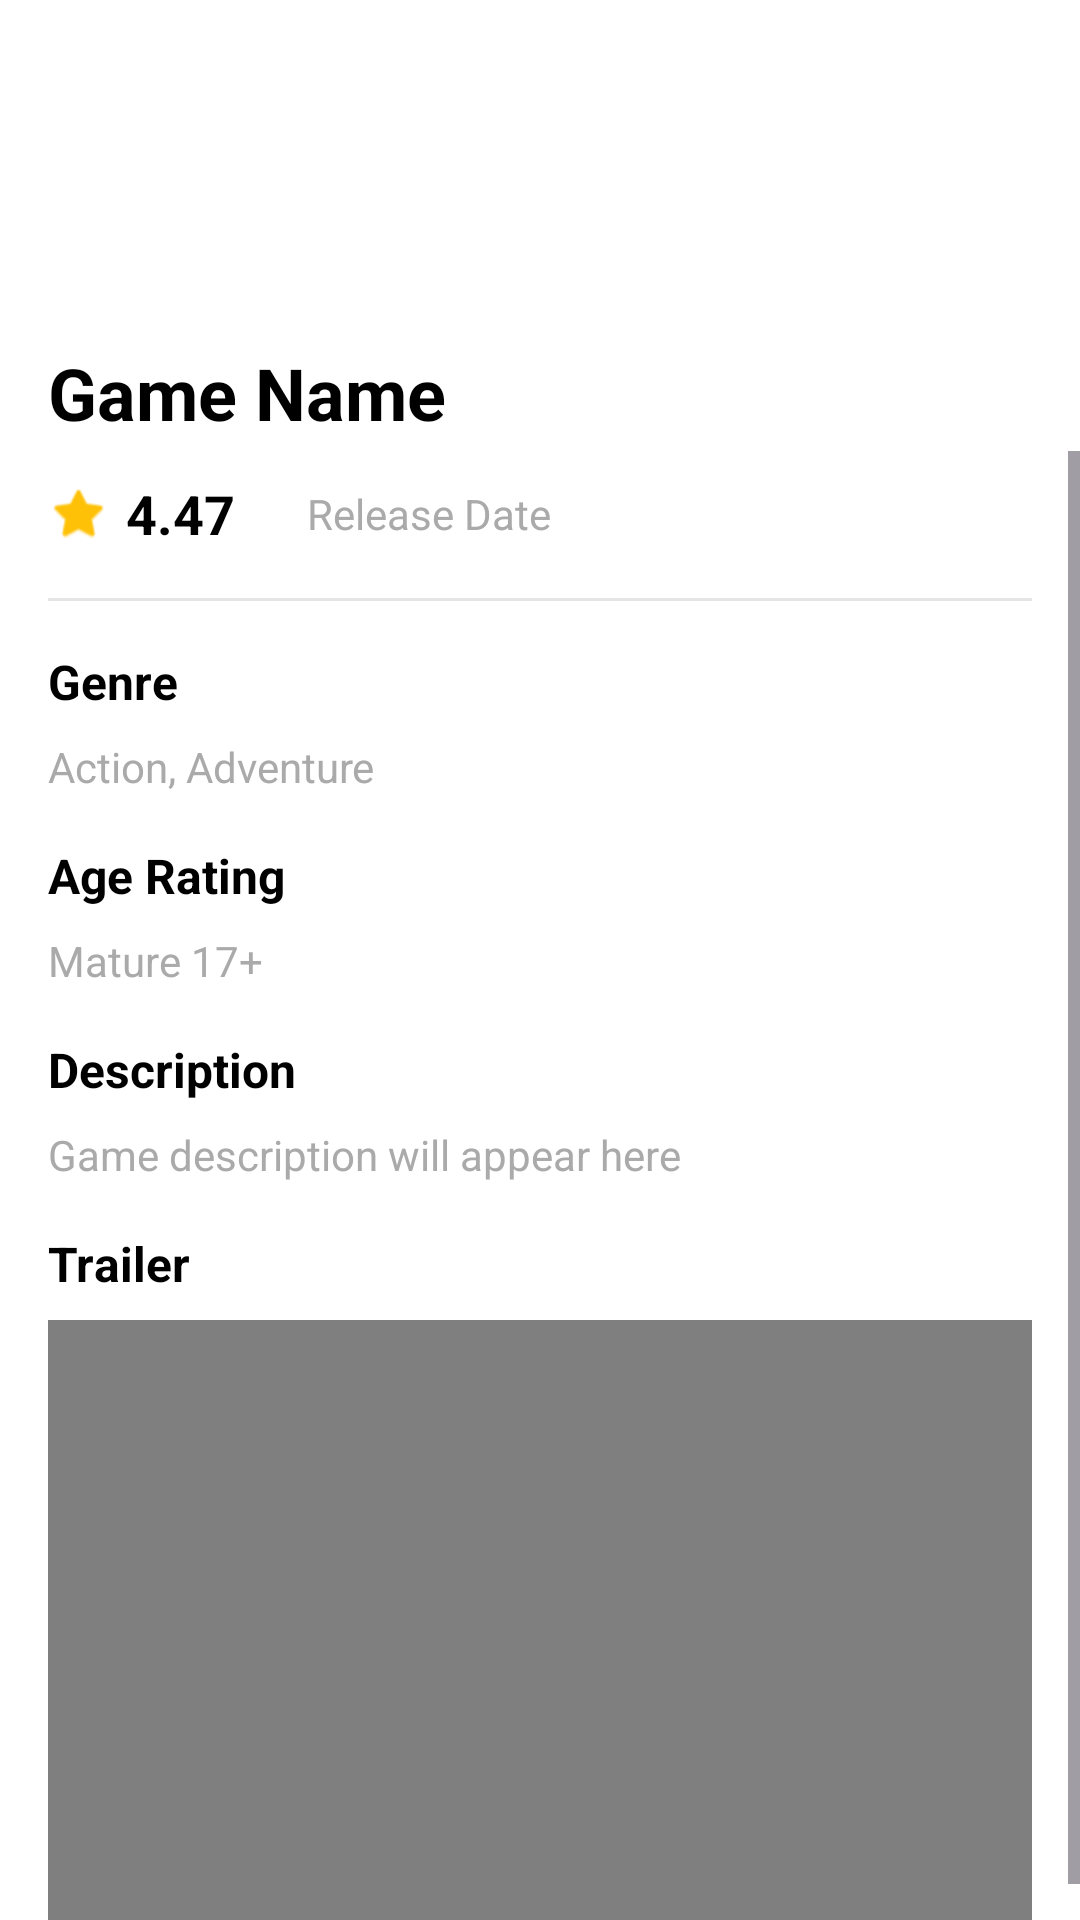

Reconstruct the res/layout file that produces this screen, plus the resources it refers to.
<!-- AndroidManifest.xml: application theme Theme.RateIT -->
<!-- res/layout/fragment_game_details.xml -->
<?xml version="1.0" encoding="utf-8"?>
<ScrollView xmlns:android="http://schemas.android.com/apk/res/android"
    xmlns:app="http://schemas.android.com/apk/res-auto"
    xmlns:tools="http://schemas.android.com/tools"
    android:id="@+id/gameDetailsScrollView"
    android:layout_width="match_parent"
    android:layout_height="match_parent"
    android:background="@android:color/white">

    <LinearLayout
        android:layout_width="match_parent"
        android:layout_height="wrap_content"
        android:orientation="vertical">

        
        <ImageView
            android:id="@+id/gameDetailImage"
            android:layout_width="match_parent"
            android:layout_height="300dp"
            android:scaleType="centerCrop"
            android:contentDescription="@string/game_cover"
            tools:src="@tools:sample/backgrounds/scenic" />

        
        <LinearLayout
            android:layout_width="match_parent"
            android:layout_height="wrap_content"
            android:orientation="vertical"
            android:padding="16dp">

            
            <TextView
                android:id="@+id/gameDetailName"
                android:layout_width="match_parent"
                android:layout_height="wrap_content"
                android:text="Game Name"
                android:textSize="24sp"
                android:textStyle="bold"
                android:textColor="@android:color/black"
                tools:text="Grand Theft Auto V" />

            
            <LinearLayout
                android:layout_width="match_parent"
                android:layout_height="wrap_content"
                android:layout_marginTop="12dp"
                android:orientation="horizontal"
                android:gravity="center_vertical">

                
                <LinearLayout
                    android:layout_width="wrap_content"
                    android:layout_height="wrap_content"
                    android:orientation="horizontal"
                    android:gravity="center_vertical"
                    android:layout_marginEnd="24dp">

                    <ImageView
                        android:layout_width="20dp"
                        android:layout_height="20dp"
                        android:src="@android:drawable/btn_star_big_on"
                        android:tint="#FFC107"
                        android:contentDescription="@string/rating_icon" />

                    <TextView
                        android:id="@+id/gameDetailRating"
                        android:layout_width="wrap_content"
                        android:layout_height="wrap_content"
                        android:layout_marginStart="6dp"
                        android:text="4.47"
                        android:textSize="18sp"
                        android:textStyle="bold"
                        android:textColor="@android:color/black"
                        tools:text="4.47" />
                </LinearLayout>

                
                <TextView
                    android:id="@+id/gameDetailReleaseDate"
                    android:layout_width="0dp"
                    android:layout_height="wrap_content"
                    android:layout_weight="1"
                    android:text="Release Date"
                    android:textSize="14sp"
                    android:textColor="@android:color/darker_gray"
                    tools:text="2013-09-17" />

            </LinearLayout>

            
            <View
                android:layout_width="match_parent"
                android:layout_height="1dp"
                android:layout_marginTop="16dp"
                android:layout_marginBottom="16dp"
                android:background="@android:color/darker_gray"
                android:alpha="0.3" />

            
            <TextView
                android:layout_width="match_parent"
                android:layout_height="wrap_content"
                android:text="Genre"
                android:textSize="16sp"
                android:textStyle="bold"
                android:textColor="@android:color/black" />

            <TextView
                android:id="@+id/gameDetailGenre"
                android:layout_width="match_parent"
                android:layout_height="wrap_content"
                android:layout_marginTop="8dp"
                android:text="Action, Adventure"
                android:textSize="14sp"
                android:textColor="@android:color/darker_gray"
                tools:text="Action, Adventure, Shooter" />

            
            <TextView
                android:layout_width="match_parent"
                android:layout_height="wrap_content"
                android:layout_marginTop="16dp"
                android:text="Age Rating"
                android:textColor="@android:color/black"
                android:textSize="16sp"
                android:textStyle="bold" />

            <TextView
                android:id="@+id/gameDetailEsrbRating"
                android:layout_width="match_parent"
                android:layout_height="wrap_content"
                android:layout_marginTop="8dp"
                android:text="Mature 17+"
                android:textSize="14sp"
                android:textColor="@android:color/darker_gray"
                tools:text="Mature 17+" />

            
            <TextView
                android:layout_width="match_parent"
                android:layout_height="wrap_content"
                android:layout_marginTop="16dp"
                android:text="Description"
                android:textSize="16sp"
                android:textStyle="bold"
                android:textColor="@android:color/black" />

            <TextView
                android:id="@+id/gameDetailDescription"
                android:layout_width="match_parent"
                android:layout_height="wrap_content"
                android:layout_marginTop="8dp"
                android:text="Game description will appear here"
                android:textSize="14sp"
                android:textColor="@android:color/darker_gray"
                tools:text="An epic adventure game with stunning graphics and immersive gameplay." />

            
            <TextView
                android:layout_width="match_parent"
                android:layout_height="wrap_content"
                android:layout_marginTop="16dp"
                android:text="Trailer"
                android:textSize="16sp"
                android:textStyle="bold"
                android:textColor="@android:color/black" />

            
            <VideoView
                android:id="@+id/gameDetailVideoView"
                android:layout_width="match_parent"
                android:layout_height="200dp"
                android:layout_marginTop="8dp" />

        </LinearLayout>

    </LinearLayout>

</ScrollView>
<!-- resources referenced by this layout -->
<resources>
  <string name="game_cover">Game cover image</string>
  <string name="rating_icon">Rating star</string>
  <style name="Theme.RateIT" parent="Base.Theme.RateIT" />
  <style name="Base.Theme.RateIT" parent="Theme.Material3.DayNight.NoActionBar">
          
          
      </style>
</resources>
